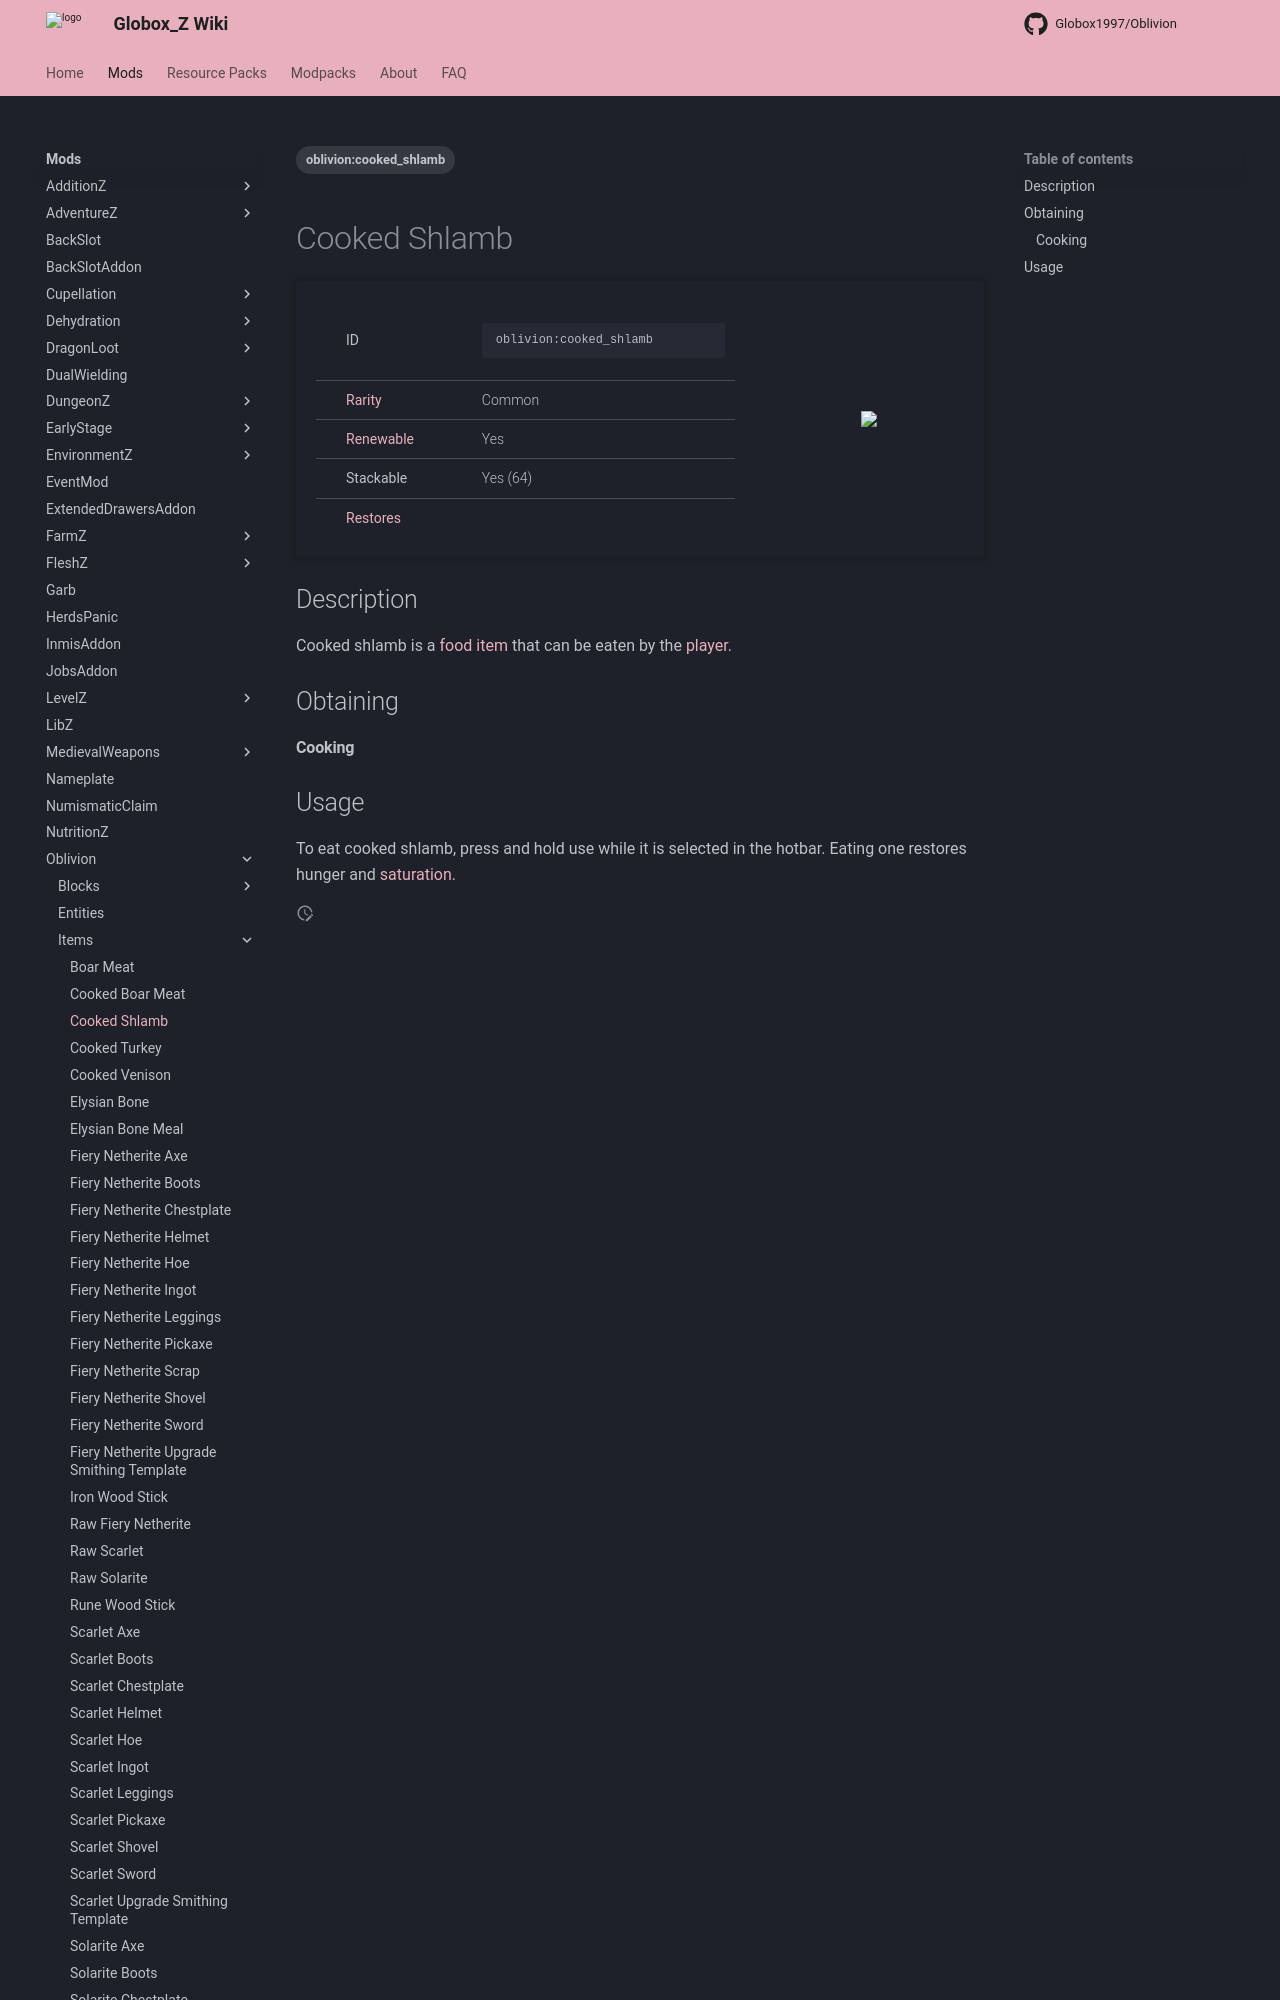

repository: Globox1997/wiki · page: mods/Oblivion/Items/Cooked_Shlamb/index.html · generator: mkdocs

---
title: Cooked Shlamb
project: oblivion
summary: oblivion item cooked shlamb
tags:
    - oblivion:cooked_shlamb
---
# Cooked Shlamb
<div class="main_table">
<div class="left_main_table">
<table class="left_table">
    <tbody>
        <tr>
            <td class="first-column">ID</td>
            <td class="second-column">
            ```
            oblivion:cooked_shlamb
            ```
            </td>
        </tr>
        <tr id="linear-top">
            <td class="first-column"><a href="https://minecraft.wiki/w/Rarity" target="_blank">Rarity</a></td>
            <td class="second-column">Common</td>
        </tr>
        <tr id="linear-top">
            <td class="first-column"><a href="https://minecraft.wiki/w/Renewable_resource" target="_blank">Renewable</a></td>
            <td class="second-column">Yes</td>
        </tr>
        <tr id="linear-top">
            <td class="first-column">Stackable</td>
            <td class="second-column">Yes (64)</td>
        </tr>
        <tr id="linear-top">
            <td class="first-column"><a href="https://minecraft.wiki/w/Food" target="_blank">Restores</a></td>
            <td class="second-column icon-element" icon-count="7" icon-id="hunger"></td>
        </tr>
    </tbody>
</table>
</div>
    <img src="/wiki/assets/oblivion/items/cooked_shlamb.png" loading="lazy" class="right_img_table"/>
</div>
